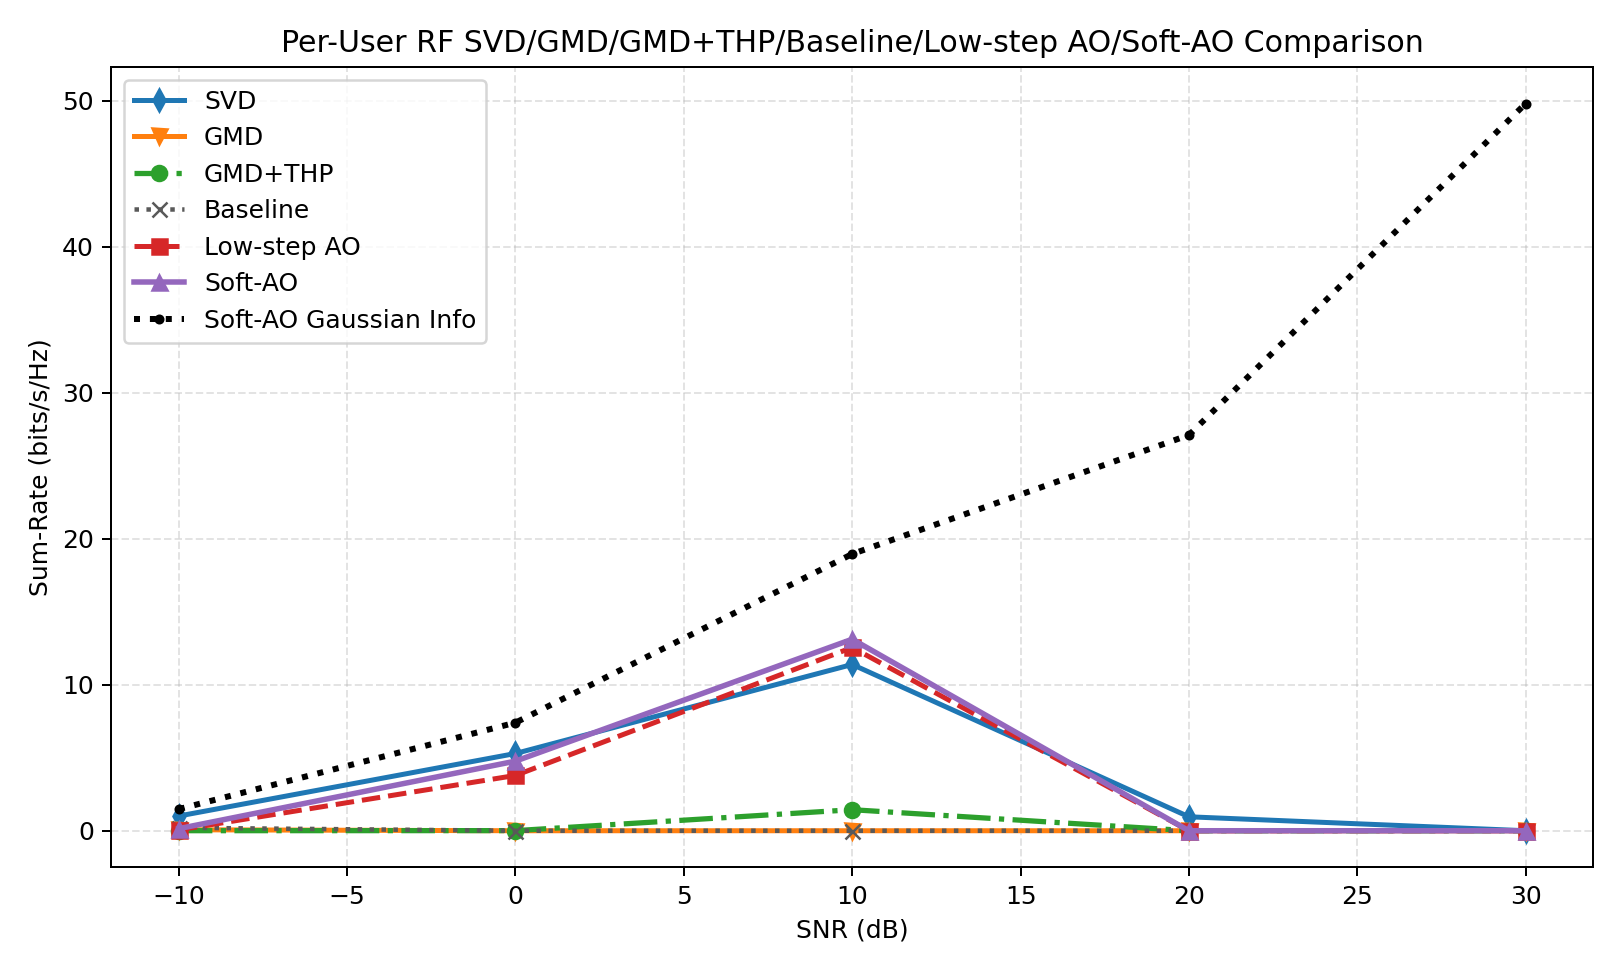

Data behind this chart, as committed beside it:
snr_db, svd, gmd, gmd_thp, baseline, low_step_ao, soft_ao, svd_ber, gmd_ber, gmd_thp_ber, baseline_ber, low_step_ao_ber, soft_ao_ber, svd_gaussian, gmd_gaussian, gmd_thp_gaussian, baseline_gaussian, low_step_ao_gaussian, soft_ao_gaussian, gain_gmd_thp_vs_gmd, gain_soft_ao_vs_svd, gain_soft_ao_vs_gmd, gain_soft_ao_vs_gmd_thp, gain_soft_ao_vs_baseline
-10, 1.009, 0.06751, 0.003148, 0.2034, 0.05739, 0.1431, 0.4657, 0.4823, 0.5049, 0.4849, 0.4906, 0.4953, 1.176, 0.1493, 0.1493, 0.4164, 1.298, 1.48, -0.06436, -0.8656, 0.07562, 0.14, -0.06022
0.0000000000, 5.29, 0.0000000000, 0.008136, 0.0000000000, 3.788, 4.768, 0.3924, 0.4671, 0.505, 0.4598, 0.4251, 0.4204, 6.258, 1.358, 1.358, 3.129, 6.932, 7.404, 0.008136, -0.5222, 4.768, 4.76, 4.768
10, 11.39, 0.0000000000, 1.44, 0.0000000000, 12.55, 13.12, 0.3149, 0.4435, 0.453, 0.4442, 0.3203, 0.3223, 17.56, 8.216, 8.216, 12.58, 18.41, 18.95, 1.44, 1.729, 13.12, 11.68, 13.12
20, 0.9548, 0.0000000000, 0.0000000000, 0.0000000000, 0.0000000000, 0.0000000000, 0.272, 0.4131, 0.3742, 0.4308, 0.3599, 0.3534, 32.91, 25.37, 25.37, 28.87, 26.65, 27.1, 0.0000000000, -0.9548, 0.0000000000, 0.0000000000, 0.0000000000
30, 0.0000000000, 0.0000000000, 0.0000000000, 0.0000000000, 0.0000000000, 0.0000000000, 0.2552, 0.4004, 0.3436, 0.4207, 0.3424, 0.3368, 52.25, 49.36, 49.36, 50.52, 49.46, 49.8, 0.0000000000, 0.0000000000, 0.0000000000, 0.0000000000, 0.0000000000
